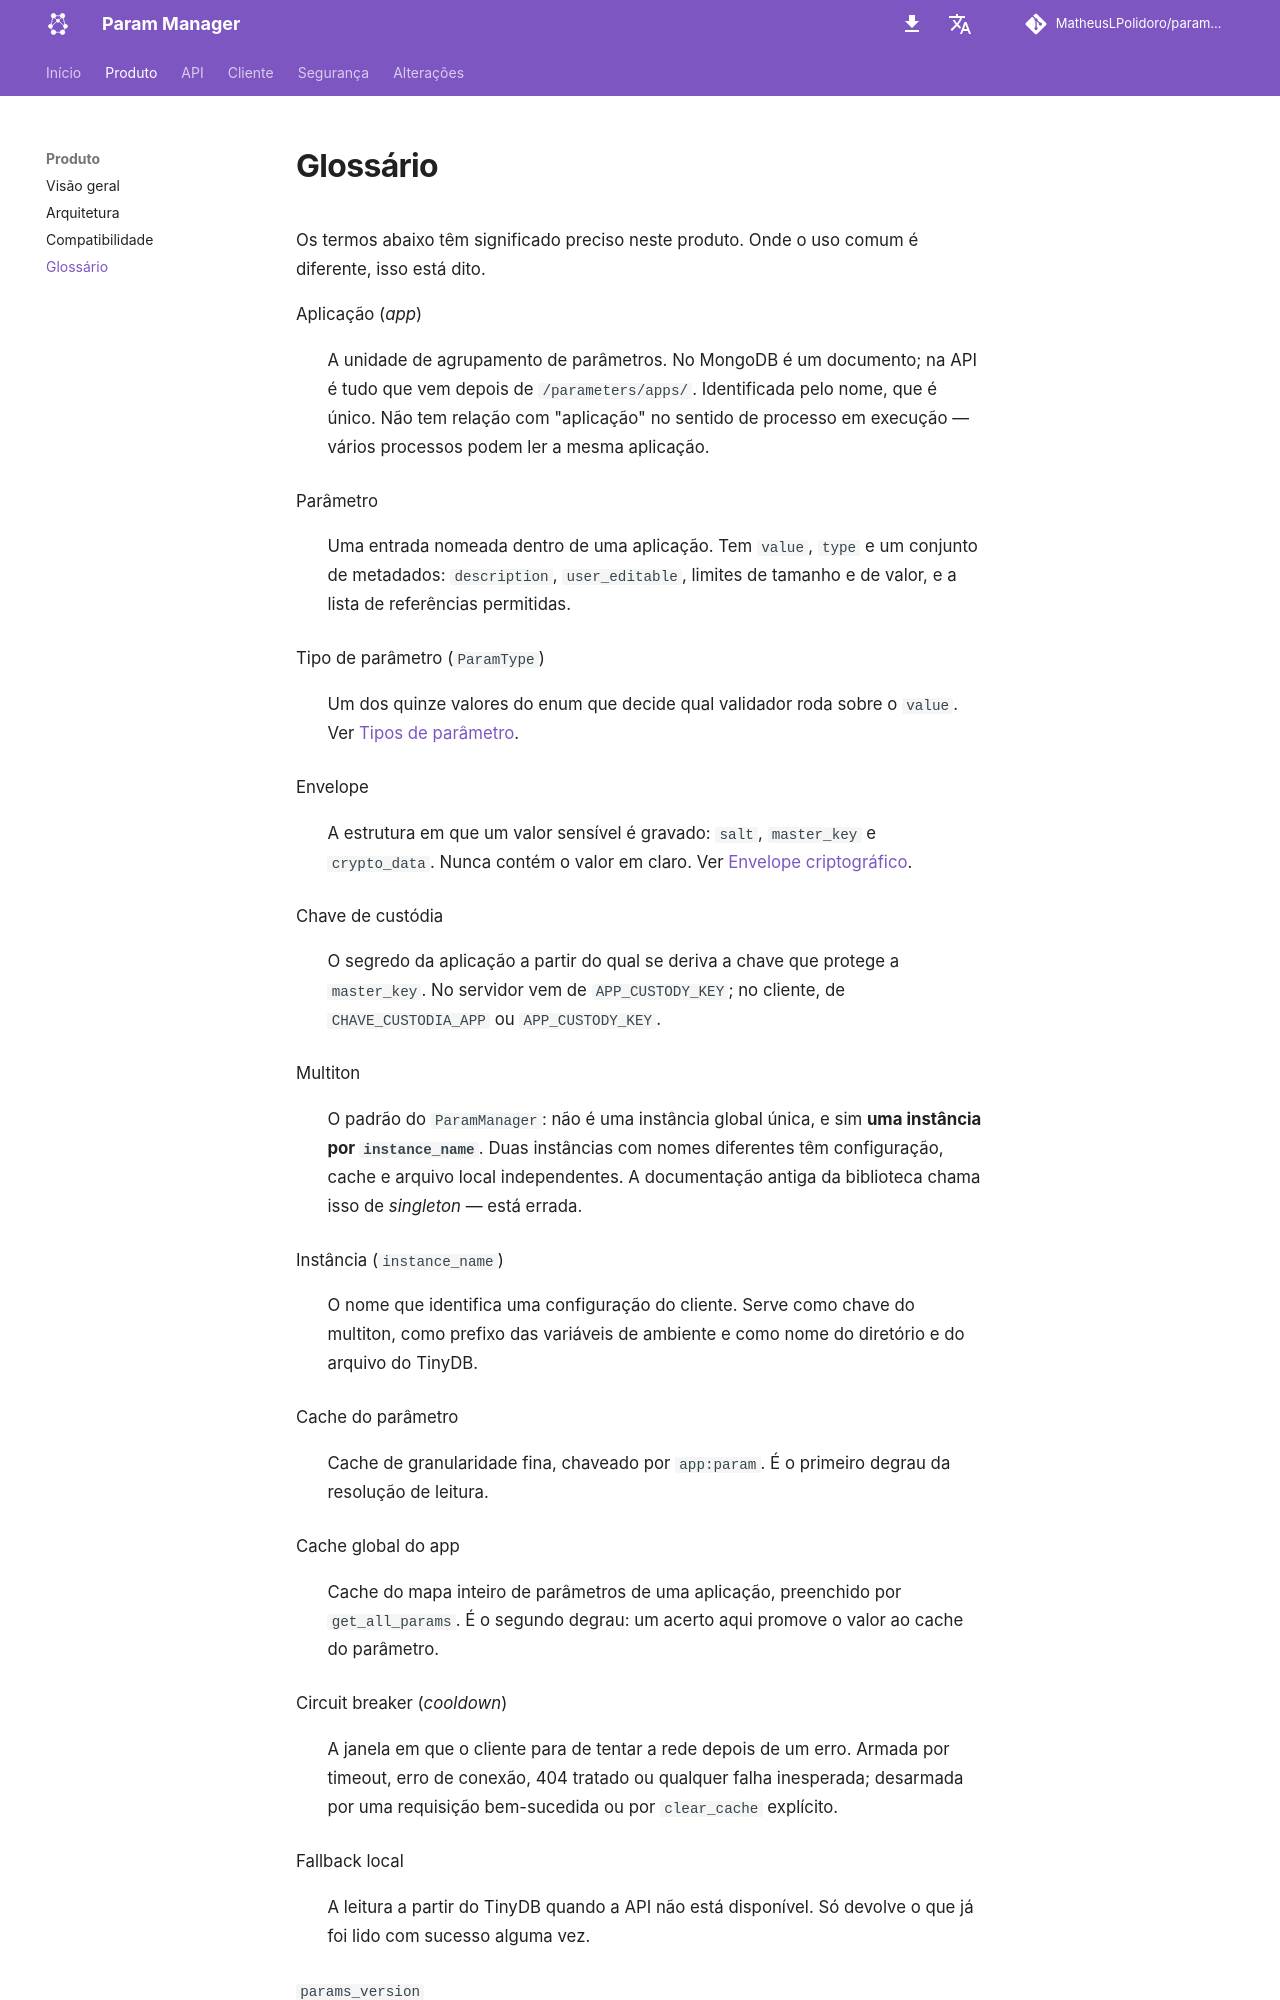

repository: MatheusLPolidoro/docs-param-manager · page: 0.1.0/produto/glossario/index.html · generator: mkdocs

# Glossário

Os termos abaixo têm significado preciso neste produto. Onde o uso comum é
diferente, isso está dito.

Aplicação (*app*)
:   A unidade de agrupamento de parâmetros. No MongoDB é um documento; na API é
    tudo que vem depois de `/parameters/apps/`. Identificada pelo nome, que é
    único. Não tem relação com "aplicação" no sentido de processo em execução —
    vários processos podem ler a mesma aplicação.

Parâmetro
:   Uma entrada nomeada dentro de uma aplicação. Tem `value`, `type` e um
    conjunto de metadados: `description`, `user_editable`, limites de tamanho e
    de valor, e a lista de referências permitidas.

Tipo de parâmetro (`ParamType`)
:   Um dos quinze valores do enum que decide qual validador roda sobre o
    `value`. Ver [Tipos de parâmetro](../api/tipos-de-parametro.md).

Envelope
:   A estrutura em que um valor sensível é gravado: `salt`, `master_key` e
    `crypto_data`. Nunca contém o valor em claro. Ver
    [Envelope criptográfico](../seguranca/envelope.md).

Chave de custódia
:   O segredo da aplicação a partir do qual se deriva a chave que protege a
    `master_key`. No servidor vem de `APP_CUSTODY_KEY`; no cliente, de
    `CHAVE_CUSTODIA_APP` ou `APP_CUSTODY_KEY`.

Multiton
:   O padrão do `ParamManager`: não é uma instância global única, e sim **uma
    instância por `instance_name`**. Duas instâncias com nomes diferentes têm
    configuração, cache e arquivo local independentes. A documentação antiga da
    biblioteca chama isso de *singleton* — está errada.

Instância (`instance_name`)
:   O nome que identifica uma configuração do cliente. Serve como chave do
    multiton, como prefixo das variáveis de ambiente e como nome do diretório e
    do arquivo do TinyDB.

Cache do parâmetro
:   Cache de granularidade fina, chaveado por `app:param`. É o primeiro degrau
    da resolução de leitura.

Cache global do app
:   Cache do mapa inteiro de parâmetros de uma aplicação, preenchido por
    `get_all_params`. É o segundo degrau: um acerto aqui promove o valor ao
    cache do parâmetro.

Circuit breaker (*cooldown*)
:   A janela em que o cliente para de tentar a rede depois de um erro. Armada
    por timeout, erro de conexão, 404 tratado ou qualquer falha inesperada;
    desarmada por uma requisição bem-sucedida ou por `clear_cache` explícito.
